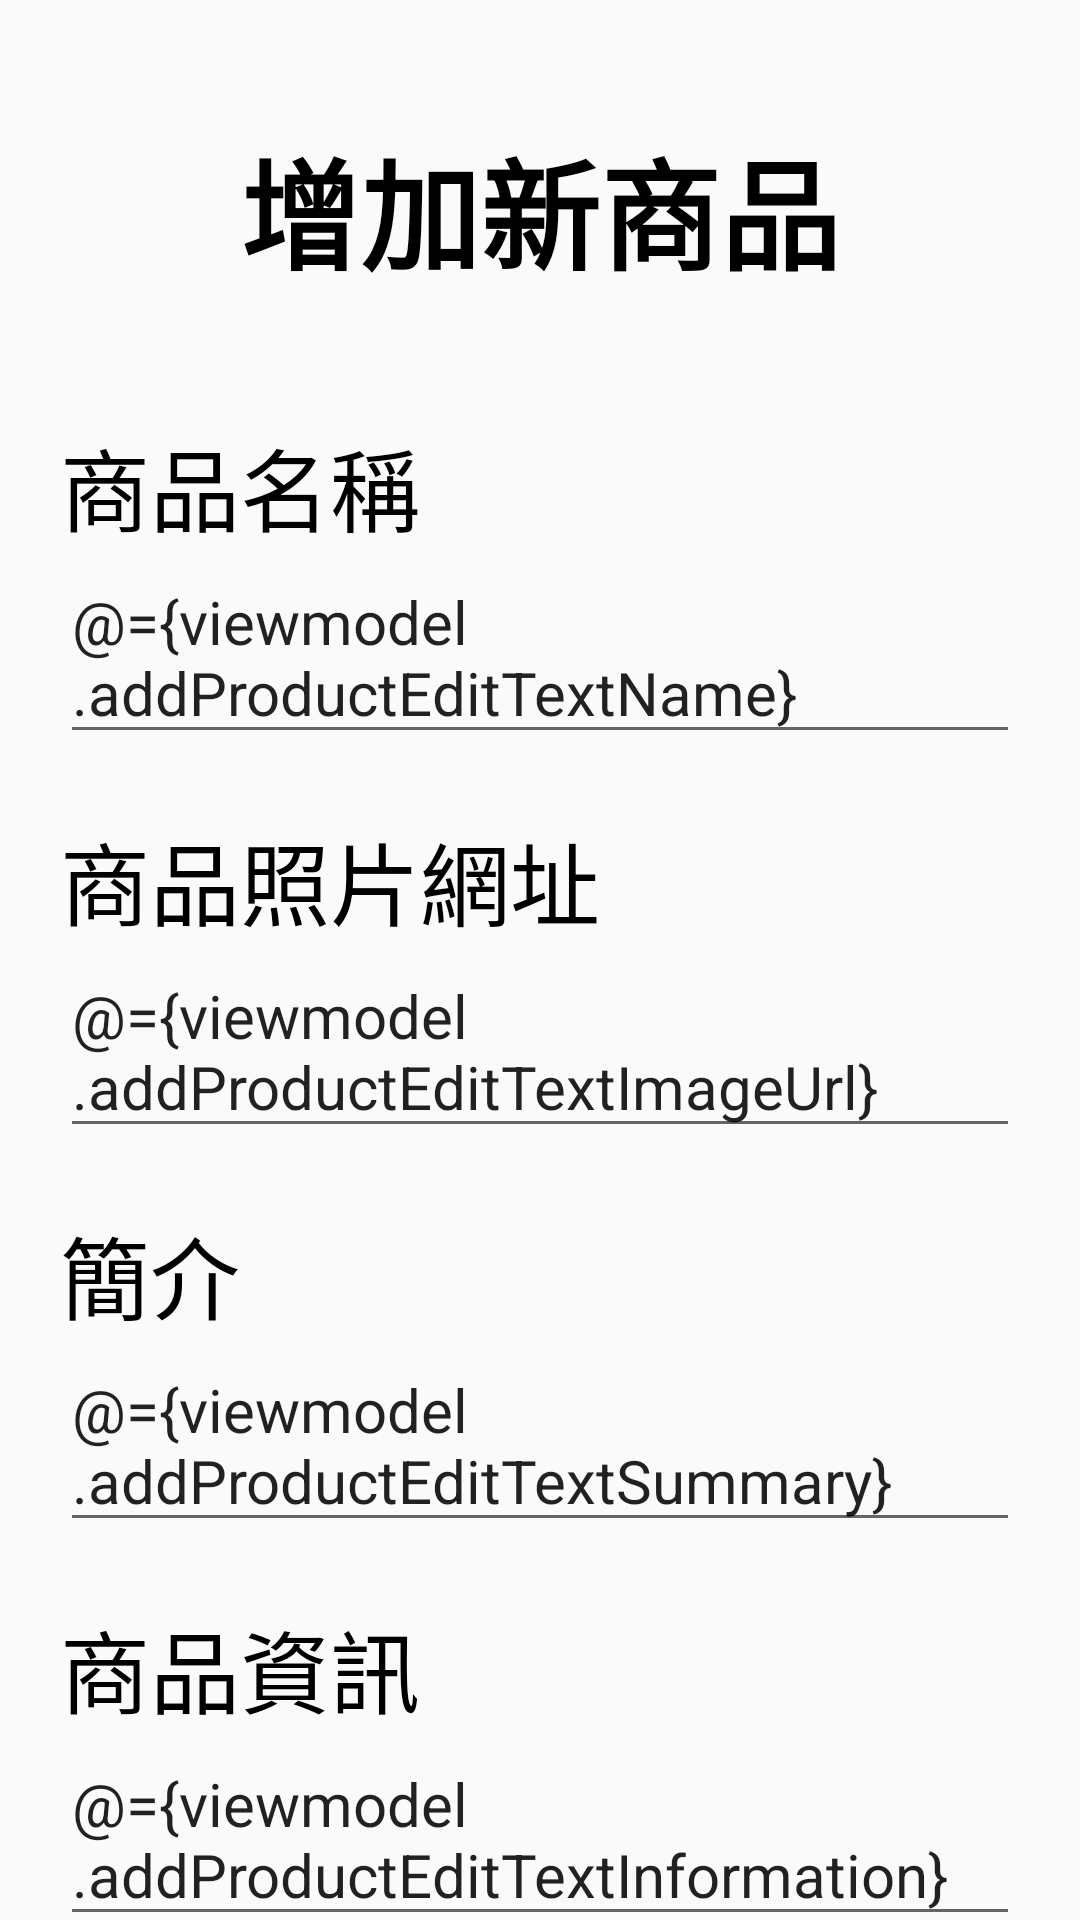

Layout XML and referenced resources for this Android screen:
<!-- AndroidManifest.xml: application theme Theme.Onlinemartretailer -->
<!-- res/layout/add_product_fragment.xml -->
<?xml version="1.0" encoding="utf-8"?>
<layout
    xmlns:android="http://schemas.android.com/apk/res/android"
    xmlns:tools="http://schemas.android.com/tools"
    xmlns:app="http://schemas.android.com/apk/res-auto">

    <data>
        <variable
            name="viewmodel"
            type="com.webronin_26.online_mart_retailer.add_product.AddProductViewModel" />
    </data>

    <androidx.core.widget.NestedScrollView
        android:layout_width="match_parent"
        android:layout_height="match_parent"
        tools:context=".add_retailer.AddRetailerFragment">

        <androidx.appcompat.widget.LinearLayoutCompat
            android:layout_width="match_parent"
            android:layout_height="match_parent"
            android:orientation="vertical"
            android:padding="20dp">

            <androidx.appcompat.widget.AppCompatTextView
                android:layout_width="match_parent"
                android:layout_height="100dp"
                android:textSize="40sp"
                android:textStyle="bold"
                android:gravity="center"
                android:textColor="@color/black"
                android:text="增加新商品"
                android:layout_marginBottom="20dp" />

            <androidx.appcompat.widget.AppCompatTextView
                android:layout_width="match_parent"
                android:layout_height="wrap_content"
                android:textSize="30sp"
                android:textColor="@color/black"
                android:text="商品名稱" />

            <androidx.appcompat.widget.AppCompatEditText
                android:id="@+id/add_product_fragment_edit_text_name"
                android:text="@={viewmodel.addProductEditTextName}"
                android:layout_width="match_parent"
                android:layout_height="wrap_content"
                android:textSize="20sp"
                android:layout_marginBottom="20dp" />

            <androidx.appcompat.widget.AppCompatTextView
                android:layout_width="match_parent"
                android:layout_height="wrap_content"
                android:textSize="30sp"
                android:textColor="@color/black"
                android:text="商品照片網址" />

            <androidx.appcompat.widget.AppCompatEditText
                android:id="@+id/add_product_fragment_edit_text_image_url"
                android:text="@={viewmodel.addProductEditTextImageUrl}"
                android:layout_width="match_parent"
                android:layout_height="wrap_content"
                android:textSize="20sp"
                android:layout_marginBottom="20dp" />

            <androidx.appcompat.widget.AppCompatTextView
                android:layout_width="match_parent"
                android:layout_height="wrap_content"
                android:textSize="30sp"
                android:textColor="@color/black"
                android:text="簡介" />

            <androidx.appcompat.widget.AppCompatEditText
                android:id="@+id/add_product_fragment_edit_text_summary"
                android:text="@={viewmodel.addProductEditTextSummary}"
                android:layout_width="match_parent"
                android:layout_height="wrap_content"
                android:textSize="20sp"
                android:layout_marginBottom="20dp" />

            <androidx.appcompat.widget.AppCompatTextView
                android:layout_width="match_parent"
                android:layout_height="wrap_content"
                android:textSize="30sp"
                android:textColor="@color/black"
                android:text="商品資訊" />

            <androidx.appcompat.widget.AppCompatEditText
                android:id="@+id/add_product_fragment_edit_text_information"
                android:text="@={viewmodel.addProductEditTextInformation}"
                android:layout_width="match_parent"
                android:layout_height="wrap_content"
                android:textSize="20sp"
                android:layout_marginBottom="20dp" />

            <androidx.appcompat.widget.AppCompatTextView
                android:layout_width="match_parent"
                android:layout_height="wrap_content"
                android:textSize="30sp"
                android:textColor="@color/black"
                android:text="商品價錢" />

            <androidx.appcompat.widget.AppCompatEditText
                android:id="@+id/add_product_fragment_edit_text_price"
                android:inputType="number"
                android:text="@={viewmodel.addProductEditTextPrice}"
                android:layout_width="match_parent"
                android:layout_height="wrap_content"
                android:textSize="20sp"
                android:layout_marginBottom="20dp" />

            <androidx.appcompat.widget.AppCompatTextView
                android:layout_width="match_parent"
                android:layout_height="wrap_content"
                android:textSize="30sp"
                android:textColor="@color/black"
                android:text="當前庫存" />

            <androidx.appcompat.widget.AppCompatEditText
                android:id="@+id/add_product_fragment_edit_text_number"
                android:text="@={viewmodel.addProductEditTextNumber}"
                android:inputType="number"
                android:layout_width="match_parent"
                android:layout_height="wrap_content"
                android:textSize="20sp"
                android:layout_marginBottom="20dp" />

            <androidx.appcompat.widget.AppCompatTextView
                android:layout_width="match_parent"
                android:layout_height="wrap_content"
                android:textSize="30sp"
                android:textColor="@color/black"
                android:text="最大購買量" />

            <androidx.appcompat.widget.AppCompatEditText
                android:id="@+id/add_product_fragment_edit_text_max_buy"
                android:text="@={viewmodel.addProductEditTextMaxBuy}"
                android:inputType="number"
                android:layout_width="match_parent"
                android:layout_height="wrap_content"
                android:textSize="20sp"
                android:layout_marginBottom="20dp" />

            <androidx.appcompat.widget.LinearLayoutCompat
                android:layout_width="match_parent"
                android:layout_height="150dp"
                android:orientation="horizontal">

                <androidx.appcompat.widget.AppCompatButton
                    android:id="@+id/add_product_fragment_cancel_button"
                    android:layout_width="0dp"
                    android:layout_height="100dp"
                    android:layout_gravity="center"
                    android:gravity="center"
                    android:text="取消"
                    android:textSize="30sp"
                    android:background="@drawable/white_rounded_corner"
                    android:layout_weight="1"
                    android:layout_margin="20dp" />

                <androidx.appcompat.widget.AppCompatButton
                    android:id="@+id/add_product_fragment_save_button"
                    android:layout_width="0dp"
                    android:layout_height="100dp"
                    android:layout_gravity="center"
                    android:gravity="center"
                    android:text="儲存"
                    android:textSize="30sp"
                    android:textColor="@color/white"
                    android:background="@drawable/orange_rounded_corner"
                    android:layout_weight="1"
                    android:layout_margin="20dp" />

            </androidx.appcompat.widget.LinearLayoutCompat>

        </androidx.appcompat.widget.LinearLayoutCompat>

    </androidx.core.widget.NestedScrollView>
</layout>
<!-- resources referenced by this layout -->
<resources>
  <color name="black">#FF000000</color>
  <color name="white">#FFFFFFFF</color>
  <!-- drawable orange_rounded_corner (drawable) -->
  <?xml version="1.0" encoding="utf-8"?>
  <shape xmlns:android="http://schemas.android.com/apk/res/android">
      <corners  android:radius="50dp"/>
      <solid android:color="@color/orange"></solid>/>
  </shape>
  <!-- drawable white_rounded_corner (drawable) -->
  <?xml version="1.0" encoding="utf-8"?>
  <shape xmlns:android="http://schemas.android.com/apk/res/android">
      <corners  android:radius="50dp"/>
      <stroke android:width="1dp" android:color="@color/black" />
  </shape>
  <style name="Theme.Onlinemartretailer" parent="Theme.AppCompat.Light.NoActionBar">
  
          
          
          
          
          
          
          
          
          
          
          
          
  
      </style>
  <color name="orange">#FF7744</color>
</resources>
